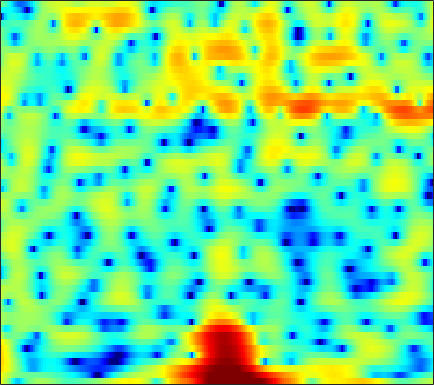

The data file committed next to this chart (first rows):
4.8285, 3.8342, 2.2989, 0.46387, -1.142, -3.628, -6.3486, -8.0289, -8.3505, -6.6572, -4.6262, -3.2791, -1.8169, -0.68223, -0.020037, 0.66105, 1.1596, 1.4055, 1.5795, 1.6127, 1.5253, 1.3765, 1.0878, 0.70615
5.271, 4.592, 3.658, 2.728, 2.061, 1.248, 0.5577, 0.1393, -0.295, -0.5981, -0.8032, -0.9084, -1.007, -1.075, -1.117, -1.169, -1.225, -1.273, -1.348, -1.445, -1.566, -1.681, -1.87, -2.102
7.531, 6.886, 5.958, 4.958, 4.155, 3.015, 1.79, 0.8058, -0.6077, -2.163, -3.885, -5.274, -7.207, -8.998, -9.95, -10.27, -9.613, -8.817, -7.731, -6.8, -6.088, -5.71, -5.353, -5.208
7.973, 7.258, 6.212, 5.061, 4.127, 2.79, 1.347, 0.1971, -1.433, -3.171, -4.99, -6.374, -8.121, -9.502, -10.08, -10.11, -9.471, -8.778, -7.824, -6.969, -6.339, -5.977, -5.66, -5.564
7.89, 7.085, 5.895, 4.578, 3.507, 1.974, 0.3454, -0.9302, -2.671, -4.385, -5.957, -6.948, -7.892, -8.325, -8.333, -8.009, -7.437, -6.92, -6.172, -5.437, -4.796, -4.383, -3.926, -3.614
7.627, 6.743, 5.434, 3.969, 2.751, 0.9474, -1.101, -2.859, -5.586, -8.974, -13.61, -18.88, -27.54, -18.59, -14.71, -11.45, -9.194, -7.886, -6.41, -5.118, -4.002, -3.279, -2.424, -1.694
6.272, 5.368, 4.134, 2.878, 1.912, 0.5925, -0.7884, -1.88, -3.379, -4.924, -6.43, -7.452, -8.623, -9.561, -10.09, -10.44, -10.21, -9.562, -8.197, -6.516, -4.782, -3.576, -2.149, -0.9426
2.927, 1.333, -0.3835, -1.165, -1.164, -0.8266, -0.5238, -0.4451, -0.5901, -1.024, -1.738, -2.466, -3.731, -5.473, -7.22, -10.35, -13.55, -13.3, -9.407, -5.846, -3.221, -1.691, -0.07929, 1.146
-0.7769, -3.443, -6.453, -5.972, -4.181, -2.023, -0.52, 0.2441, 0.8842, 1.187, 1.222, 1.115, 0.8513, 0.5048, 0.2272, -0.09807, -0.251, -0.2464, -0.08544, 0.2391, 0.6225, 0.8901, 1.159, 1.285
1.892, 1.328, 0.771, 0.4896, 0.4394, 0.5393, 0.7421, 0.9182, 1.137, 1.313, 1.421, 1.448, 1.429, 1.366, 1.298, 1.163, 1.019, 0.9053, 0.7158, 0.4834, 0.1828, -0.1105, -0.6309, -1.344
1.864, 1.428, 0.9517, 0.639, 0.5206, 0.517, 0.6393, 0.7861, 1.011, 1.231, 1.414, 1.512, 1.577, 1.56, 1.514, 1.389, 1.195, 1.021, 0.7428, 0.3894, -0.04766, -0.4445, -1.082, -1.88
0.431, -0.7108, -2.066, -2.8, -2.743, -2.015, -0.9731, -0.2045, 0.6764, 1.342, 1.797, 2.02, 2.158, 2.138, 2.041, 1.831, 1.536, 1.294, 0.971, 0.6535, 0.3437, 0.1131, -0.2095, -0.5907
0.03681, -2.58, -7.745, -13.65, -9.878, -4.616, -1.493, 0.06344, 1.482, 2.354, 2.795, 2.892, 2.763, 2.367, 1.896, 1.117, 0.2372, -0.4319, -1.161, -1.504, -1.402, -1.121, -0.6233, -0.1451
3.102, 2.348, 1.521, 1.054, 0.9979, 1.253, 1.69, 2.012, 2.328, 2.447, 2.314, 2.01, 1.316, 0.2658, -0.8163, -2.736, -5.413, -8.296, -14.43, -19.25, -11.48, -7.876, -4.789, -2.744
2.862, 2.626, 2.405, 2.295, 2.272, 2.28, 2.29, 2.261, 2.125, 1.829, 1.361, 0.8612, -0.02494, -1.15, -2.161, -3.732, -5.399, -6.615, -7.877, -8.212, -7.445, -6.414, -4.84, -3.344
0.1455, 0.3052, 0.7199, 1.238, 1.618, 2.036, 2.314, 2.409, 2.364, 2.088, 1.562, 1.021, 0.08364, -1.114, -2.148, -3.706, -5.299, -6.337, -7.212, -7.194, -6.353, -5.378, -3.913, -2.46
-9.197, -6.64, -3.534, -1.217, 0.08082, 1.359, 2.197, 2.578, 2.79, 2.693, 2.266, 1.737, 0.7564, -0.6177, -1.922, -4.199, -7.496, -11.22, -22.14, -18.45, -10.05, -6.754, -3.746, -1.599
-8.495, -6.758, -4.208, -2.029, -0.7315, 0.599, 1.504, 1.936, 2.2, 2.169, 1.866, 1.456, 0.7114, -0.2471, -1.063, -2.229, -3.47, -4.277, -4.919, -4.753, -3.873, -2.971, -1.675, -0.475
-4.023, -2.95, -1.599, -0.3991, 0.3668, 1.165, 1.679, 1.879, 1.902, 1.649, 1.189, 0.7316, 0.01139, -0.7278, -1.27, -1.835, -2.187, -2.3, -2.232, -1.95, -1.493, -1.068, -0.4804, 0.08143
-1.367, -0.201, 1.043, 1.965, 2.476, 2.896, 3.015, 2.9, 2.486, 1.728, 0.6327, -0.3764, -1.962, -3.595, -4.65, -5.366, -5.077, -4.462, -3.47, -2.535, -1.715, -1.171, -0.5663, -0.09102
1.712, 2.427, 3.219, 3.802, 4.077, 4.21, 4.063, 3.74, 3.002, 1.866, 0.1985, -1.471, -4.508, -9.157, -15.28, -22.4, -12.11, -8.802, -6.253, -4.728, -3.726, -3.199, -2.628, -2.136
2.565, 3.05, 3.606, 4.021, 4.213, 4.291, 4.142, 3.868, 3.25, 2.374, 1.194, 0.1156, -1.504, -3.145, -4.26, -5.335, -5.839, -6.029, -6.323, -6.822, -7.521, -8.023, -8.224, -7.627
1.417, 2.06, 2.8, 3.365, 3.667, 3.902, 3.927, 3.823, 3.508, 3.009, 2.361, 1.771, 0.8966, -0.04937, -0.7667, -1.815, -2.962, -3.955, -5.596, -7.907, -11.46, -15.93, -29.59, -16.77
-0.9553, 0.1981, 1.388, 2.241, 2.692, 3.072, 3.241, 3.246, 3.136, 2.883, 2.536, 2.223, 1.736, 1.147, 0.6664, -0.05372, -0.9014, -1.627, -2.727, -3.958, -5.207, -6.009, -6.623, -6.565
-1.451, -0.3274, 0.7526, 1.452, 1.775, 1.978, 2.003, 1.921, 1.761, 1.574, 1.389, 1.28, 1.134, 0.978, 0.8259, 0.6152, 0.3301, 0.07258, -0.3215, -0.7375, -1.165, -1.447, -1.759, -1.996
0.9809, 1.297, 1.525, 1.506, 1.322, 0.8679, 0.2105, -0.3595, -1.13, -1.643, -1.77, -1.593, -1.117, -0.5171, -0.1263, 0.2936, 0.5871, 0.7232, 0.8111, 0.8152, 0.7545, 0.6789, 0.543, 0.3657
3.17, 2.946, 2.506, 1.838, 1.139, -0.1425, -1.994, -3.882, -7.435, -12.04, -11.81, -8.548, -5.098, -2.876, -1.681, -0.6171, 0.06867, 0.4087, 0.7097, 0.896, 1.049, 1.137, 1.233, 1.286
3.709, 3.288, 2.695, 2.005, 1.372, 0.2803, -1.166, -2.516, -4.593, -6.349, -6.457, -5.451, -3.771, -2.408, -1.747, -1.192, -1.01, -1.035, -1.164, -1.233, -1.109, -0.846, -0.3314, 0.2486
1.839, 1.433, 1.243, 1.307, 1.378, 1.392, 1.258, 1.063, 0.7759, 0.4849, 0.3302, 0.2571, 0.1625, -0.003571, -0.3332, -1.055, -2.234, -3.492, -5.681, -7.979, -8.521, -7.071, -4.466, -2.269
-8.213, -8.593, -4.704, -1.634, -0.08057, 1.333, 2.214, 2.614, 2.922, 3.017, 2.94, 2.77, 2.361, 1.709, 1.067, -0.1615, -1.846, -3.502, -6.386, -9.767, -10.77, -8.739, -5.56, -3.095
-3.88, -4.2, -2.993, -1.278, -0.1398, 1.063, 1.921, 2.398, 2.791, 2.99, 2.957, 2.81, 2.441, 1.825, 1.249, 0.2896, -0.837, -1.738, -2.885, -3.77, -4.223, -4.194, -3.758, -3.018
1.346, 0.9522, 0.7172, 0.7809, 0.9664, 1.302, 1.695, 1.978, 2.307, 2.505, 2.557, 2.469, 2.18, 1.684, 1.138, 0.2619, -0.8178, -1.731, -3.026, -4.311, -5.366, -5.881, -6.012, -5.484
2.611, 1.951, 1.178, 0.6091, 0.3793, 0.3878, 0.7777, 1.187, 1.835, 2.383, 2.778, 2.911, 2.809, 2.451, 1.941, 0.9816, -0.3494, -1.626, -3.771, -6.629, -10.47, -14.29, -16.62, -12.07
1.708, 0.4848, -1.445, -3.789, -5.461, -5.905, -3.799, -1.807, 0.4116, 2.07, 3.169, 3.675, 3.95, 3.813, 3.439, 2.573, 1.298, 0.04632, -2.018, -4.549, -7.419, -9.32, -10.4, -9.222
-1.145, -2.111, -3.85, -6.384, -8.692, -9.385, -5.684, -2.918, -0.06062, 1.926, 3.24, 3.868, 4.337, 4.33, 4.093, 3.42, 2.376, 1.358, -0.3071, -2.284, -4.487, -6.251, -8.491, -9.809
-6.533, -5.263, -4.088, -3.269, -2.729, -1.857, -0.7633, 0.164, 1.398, 2.453, 3.28, 3.7, 3.984, 3.979, 3.768, 3.233, 2.378, 1.533, 0.1056, -1.698, -4.043, -6.251, -10.27, -15.33
-7.666, -5.776, -3.838, -2.422, -1.562, -0.5624, 0.3085, 0.936, 1.655, 2.278, 2.747, 2.998, 3.141, 3.111, 2.93, 2.522, 1.909, 1.316, 0.3613, -0.7531, -1.978, -2.907, -3.973, -4.628
-2.703, -2.411, -1.873, -1.269, -0.7987, -0.1918, 0.4119, 0.8127, 1.315, 1.735, 2.046, 2.208, 2.333, 2.292, 2.18, 1.89, 1.474, 1.079, 0.4709, -0.2094, -0.8813, -1.376, -1.933, -2.345
-0.3172, -0.5161, -0.6568, -0.6168, -0.4821, -0.1836, 0.224, 0.5501, 1.001, 1.394, 1.722, 1.883, 2.012, 2.003, 1.935, 1.725, 1.392, 1.075, 0.5692, -0.00999, -0.643, -1.105, -1.712, -2.219
0.819, 0.04174, -0.8873, -1.481, -1.565, -1.196, -0.5122, 0.1074, 0.8655, 1.474, 1.955, 2.21, 2.364, 2.409, 2.364, 2.188, 1.873, 1.555, 1.006, 0.3232, -0.526, -1.25, -2.342, -3.432
1.847, -0.2021, -4.018, -9.095, -9.48, -5.067, -1.877, -0.2515, 1.116, 1.984, 2.472, 2.723, 2.895, 3.004, 2.929, 2.764, 2.483, 2.183, 1.657, 0.9662, 0.03653, -0.9671, -2.805, -5.681
4.216, 2.768, 0.3988, -1.736, -2.217, -1.305, -0.1136, 0.3848, 0.6609, 0.5014, 0.1973, 0.039, 0.1986, 0.3088, 0.3563, 0.2066, -0.1241, -0.4311, -0.7475, -0.9175, -1.063, -1.255, -1.808, -2.776
5.774, 5.412, 4.711, 3.905, 3.288, 2.414, 1.298, 0.1579, -2.01, -5.397, -9.954, -11.57, -8.816, -6.442, -5.564, -5.777, -7.427, -9.453, -11.44, -9.195, -6.06, -4.229, -2.647, -1.685
5.979, 5.93, 5.612, 5.051, 4.463, 3.425, 2.019, 0.7438, -1.482, -4.306, -7.071, -8.254, -7.636, -6.613, -6.417, -6.903, -8.401, -9.979, -11.27, -9.545, -6.801, -5.052, -3.369, -2.271
5.143, 5.131, 4.95, 4.567, 4.149, 3.429, 2.531, 1.754, 0.5882, -0.5555, -1.564, -2.208, -2.841, -3.356, -3.674, -4.112, -4.518, -4.754, -4.85, -4.641, -4.171, -3.783, -3.319, -3.054
4.105, 4.115, 4.034, 3.83, 3.598, 3.182, 2.669, 2.192, 1.522, 0.8185, 0.1014, -0.3919, -1.059, -1.658, -2.033, -2.495, -2.872, -3.095, -3.296, -3.393, -3.412, -3.43, -3.475, -3.599
3.123, 3.236, 3.338, 3.367, 3.323, 3.161, 2.875, 2.592, 2.135, 1.57, 0.9279, 0.4183, -0.289, -0.9745, -1.473, -2.07, -2.567, -2.852, -3.121, -3.288, -3.42, -3.501, -3.646, -3.843
1.849, 2.298, 2.84, 3.251, 3.447, 3.557, 3.479, 3.328, 2.953, 2.414, 1.714, 1.07, 0.1198, -0.9414, -1.804, -2.862, -3.676, -4.029, -4.145, -3.989, -3.765, -3.64, -3.633, -3.851
-0.2746, 1.105, 2.472, 3.389, 3.843, 4.192, 4.293, 4.233, 3.927, 3.405, 2.643, 1.838, 0.482, -1.336, -3.149, -6.146, -9.359, -10.19, -8.207, -5.787, -4.075, -3.309, -2.895, -3.132
-0.7566, 0.6946, 2.024, 2.853, 3.238, 3.522, 3.645, 3.603, 3.457, 3.15, 2.634, 2.062, 0.9553, -0.7166, -2.369, -5.297, -8.553, -9.329, -6.988, -4.289, -2.448, -1.634, -1.107, -1.24
0.4079, 0.5619, 0.5928, 0.4266, 0.2018, -0.1226, -0.3478, -0.3608, -0.1312, 0.1937, 0.4382, 0.557, 0.4651, 0.1344, -0.1777, -0.6645, -1.016, -1.065, -0.8115, -0.3599, 0.122, 0.4068, 0.6234, 0.6281
0.07435, -0.5657, -1.688, -3.248, -4.776, -7.246, -9.477, -9.318, -7.152, -4.724, -2.828, -1.812, -0.8074, -0.09352, 0.2333, 0.541, 0.7476, 0.8782, 1.036, 1.191, 1.317, 1.405, 1.456, 1.49
-0.398, -1.29, -2.736, -4.662, -6.555, -9.921, -13.67, -13.51, -9.724, -6.359, -4, -2.673, -1.322, -0.3388, 0.1993, 0.7547, 1.137, 1.315, 1.419, 1.406, 1.283, 1.137, 0.9438, 0.8251
-0.6702, -1.352, -2.218, -3.048, -3.648, -4.368, -4.75, -4.647, -4.145, -3.324, -2.445, -1.706, -0.8422, -0.09965, 0.4406, 1.014, 1.428, 1.603, 1.629, 1.35, 0.7376, 0.02229, -1.18, -2.444
-3.573, -3.758, -3.49, -3.075, -2.843, -2.662, -2.564, -2.569, -2.555, -2.526, -2.327, -2.167, -1.722, -1.04, -0.4322, 0.3905, 1.107, 1.51, 1.771, 1.602, 0.8697, -0.153, -2.525, -7.025
-24.62, -12.8, -7.809, -5.619, -4.785, -4.282, -4.309, -4.624, -5.269, -6.192, -7.29, -8.171, -8.544, -7.37, -5.856, -3.618, -1.71, -0.5829, 0.4858, 1.112, 1.305, 1.194, 0.8021, 0.4149
-5.305, -5.63, -5.577, -5.51, -5.645, -6.154, -7.01, -7.779, -9.075, -10.75, -13.42, -16.63, -24.74, -17.52, -12.01, -7.384, -4.263, -2.532, -0.7894, 0.4469, 1.314, 1.773, 2.241, 2.627
-0.463, -1.376, -2.646, -4.055, -5.284, -7.245, -9.483, -11.14, -12.74, -13.23, -12.88, -12.22, -11.07, -9.294, -7.696, -5.407, -3.305, -1.944, -0.4162, 0.7782, 1.694, 2.228, 2.786, 3.19
